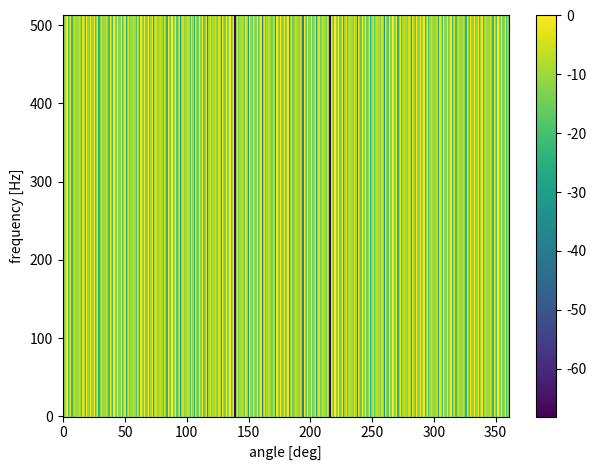

Write the Python code that produced this figure. (Note: this script raises an exception after producing the figure.)
import numpy as np
import matplotlib.pyplot as plt


def calc_vector(crd, theta, f):
    M = crd.shape[1]
    x = crd[0]
    y = crd[1]
    if len(x) != len(y):
        print("Error: The numbers x and y are not equal.")
        exit()
    c = 334
    u = np.array([np.sin(theta), np.cos(theta), 0]).T
    a = np.zeros(M, dtype="complex")
    for m in range(M):
        p_m = np.array([x[m], y[m], 0]).T
        a[m] = np.exp(1j * 2 * np.pi * f / c * u @ p_m)

    return a


def plot_beam_pattern(w, p, sr, d):
    F, M = w.shape
    M = p.shape[0]

    crd_lin = np.zeros((3, M))
    for m in range(M):
        crd_lin[0][m] = p[m][0]

    a_lin = np.zeros((M, F, 361), dtype="complex")
    psi = np.zeros((F, 361), dtype="complex")
    for theta in range(361):
        for f in range(F):
            a_lin[:, f, theta] = calc_vector(crd_lin, theta, f * sr / 2 / (F - 1))
            psi[:, theta] = np.conj(w[f]).T @ a_lin[:, f, theta]

    plt.pcolormesh(np.arange(361), np.arange(F), 20 * np.log10(np.abs(psi)))
    plt.xlabel("angle [deg]")
    plt.ylabel("frequency [Hz]")
    plt.colorbar()
    plt.tight_layout()
    plt.savefig(f"outputs/09_{d}.pdf")
    plt.show()
    plt.clf()
    plt.close()


sr = 16000
d = [0.02, 0.05, 0.07]
d_length = len(d)
M = 3
L = 1024
F = L // 2 + 1

tau = np.array([0, 10 / sr, 20 / sr])
w = np.zeros((F, M), dtype="complex")
for f in range(F):
    for m in range(M):
        w[f, m] = 1 / M * np.exp(-1j * 2 * np.pi * f * sr / 2 / (F - 1) * tau[m])

p = np.zeros((d_length, M, 3))
for i in range(d_length):
    for m in range(M):
        p[i, m, :] = np.array([((m - 1) - (M - 1) / 2) * d[i], 0, 0]).T

for i in range(d_length):
    plot_beam_pattern(w, p[i], sr, d[i])

print("success!")
